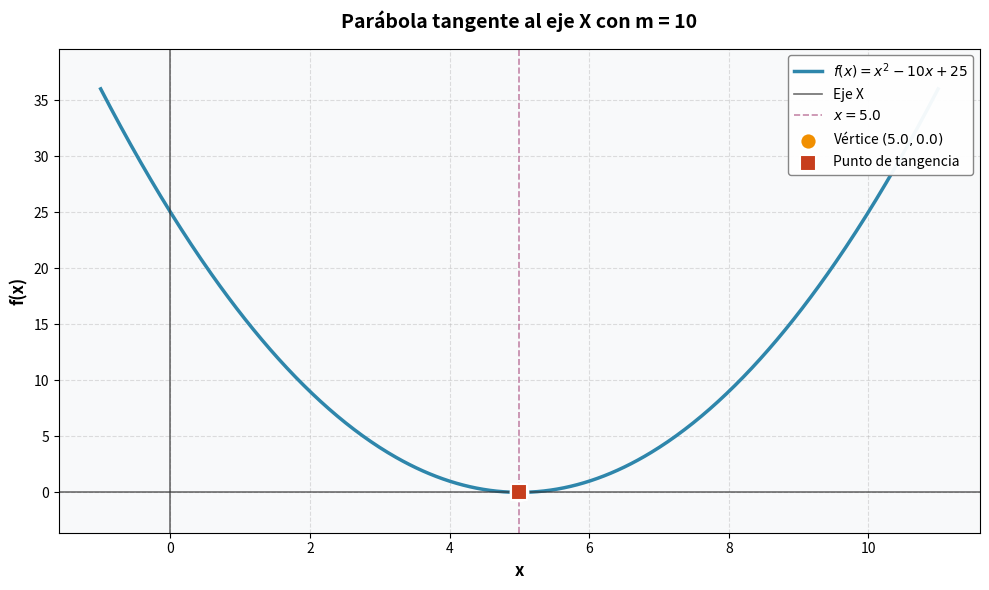

The matplotlib source for this figure:
import numpy as np
import matplotlib.pyplot as plt

# ================================
# 1. Hallar m para parábola tangente al eje x
# ================================
coeff = [1, -4, -60]
m_solutions = np.roots(coeff)

print("Soluciones para m (discriminante = 0):")
for m in m_solutions:
    print(f"  m = {m:.2f}")

# ================================
# 2. Definir función y analizar soluciones
# ================================
def f(x, m):
    return x**2 - m*x + m + 15

for m in m_solutions:
    m_val = float(m)
    Vx = m_val / 2
    Vy = f(Vx, m_val)
    print(f"\nPara m = {m_val:.1f}:")
    print(f"  Vértice en ({Vx:.1f}, {Vy:.1f})")
    print(f"  E = m² - m + 1 = {m_val**2 - m_val + 1:.0f}")

# ================================
# 3. Graficar solo para m = 10
# ================================
m_elegido = 10.0
x = np.linspace(-1, 11, 500)
y = f(x, m_elegido)
vert_x = m_elegido / 2
vert_y = f(vert_x, m_elegido)

plt.figure(figsize=(10, 6))

# Graficar parábola
plt.plot(x, y, color='#2E86AB', linewidth=2.5, 
         label=f'$f(x) = x^2 - {m_elegido:.0f}x + {m_elegido + 15:.0f}$')

# Ejes principales
plt.axhline(y=0, color='#333333', linewidth=1.2, linestyle='-', alpha=0.7, label='Eje X')
plt.axvline(x=0, color='#333333', linewidth=1.2, linestyle='-', alpha=0.7)

# Línea vertical al vértice
plt.axvline(x=vert_x, color='#A23B72', linestyle='--', linewidth=1.2, 
            alpha=0.6, label=f'$x = {vert_x:.1f}$')

# Vértice destacado
plt.scatter([vert_x], [vert_y], color='#F18F01', s=150, 
            zorder=5, edgecolors='white', linewidths=2,
            label=f'Vértice $({vert_x:.1f}, {vert_y:.1f})$')

# Punto de tangencia con el eje x
plt.scatter([vert_x], [0], color='#C73E1D', s=120, 
            zorder=5, marker='s', edgecolors='white', linewidths=1.5,
            label='Punto de tangencia')

# Etiquetas y título
plt.xlabel('x', fontsize=12, fontweight='bold')
plt.ylabel('f(x)', fontsize=12, fontweight='bold')
plt.title(f'Parábola tangente al eje X con m = {m_elegido:.0f}', 
          fontsize=14, fontweight='bold', pad=15)

# Grid y fondo
plt.grid(True, linestyle='--', alpha=0.4, linewidth=0.8)
plt.gca().set_facecolor('#F8F9FA')

# Leyenda
plt.legend(loc='upper right', framealpha=0.95, edgecolor='gray', fontsize=10)

# Ajustar límites
y_min, y_max = min(y), max(y)
margin = (y_max - y_min) * 0.1
plt.ylim([y_min - margin, y_max + margin])

plt.tight_layout()
plt.show()

# ================================
# 4. Calcular E para m = 10
# ================================
E = m_elegido**2 - m_elegido + 1
print("\n" + "="*50)
print("RESULTADO FINAL:")
print("="*50)
print(f"Para m = {m_elegido:.0f}: E = m² - m + 1 = {E:.0f}")